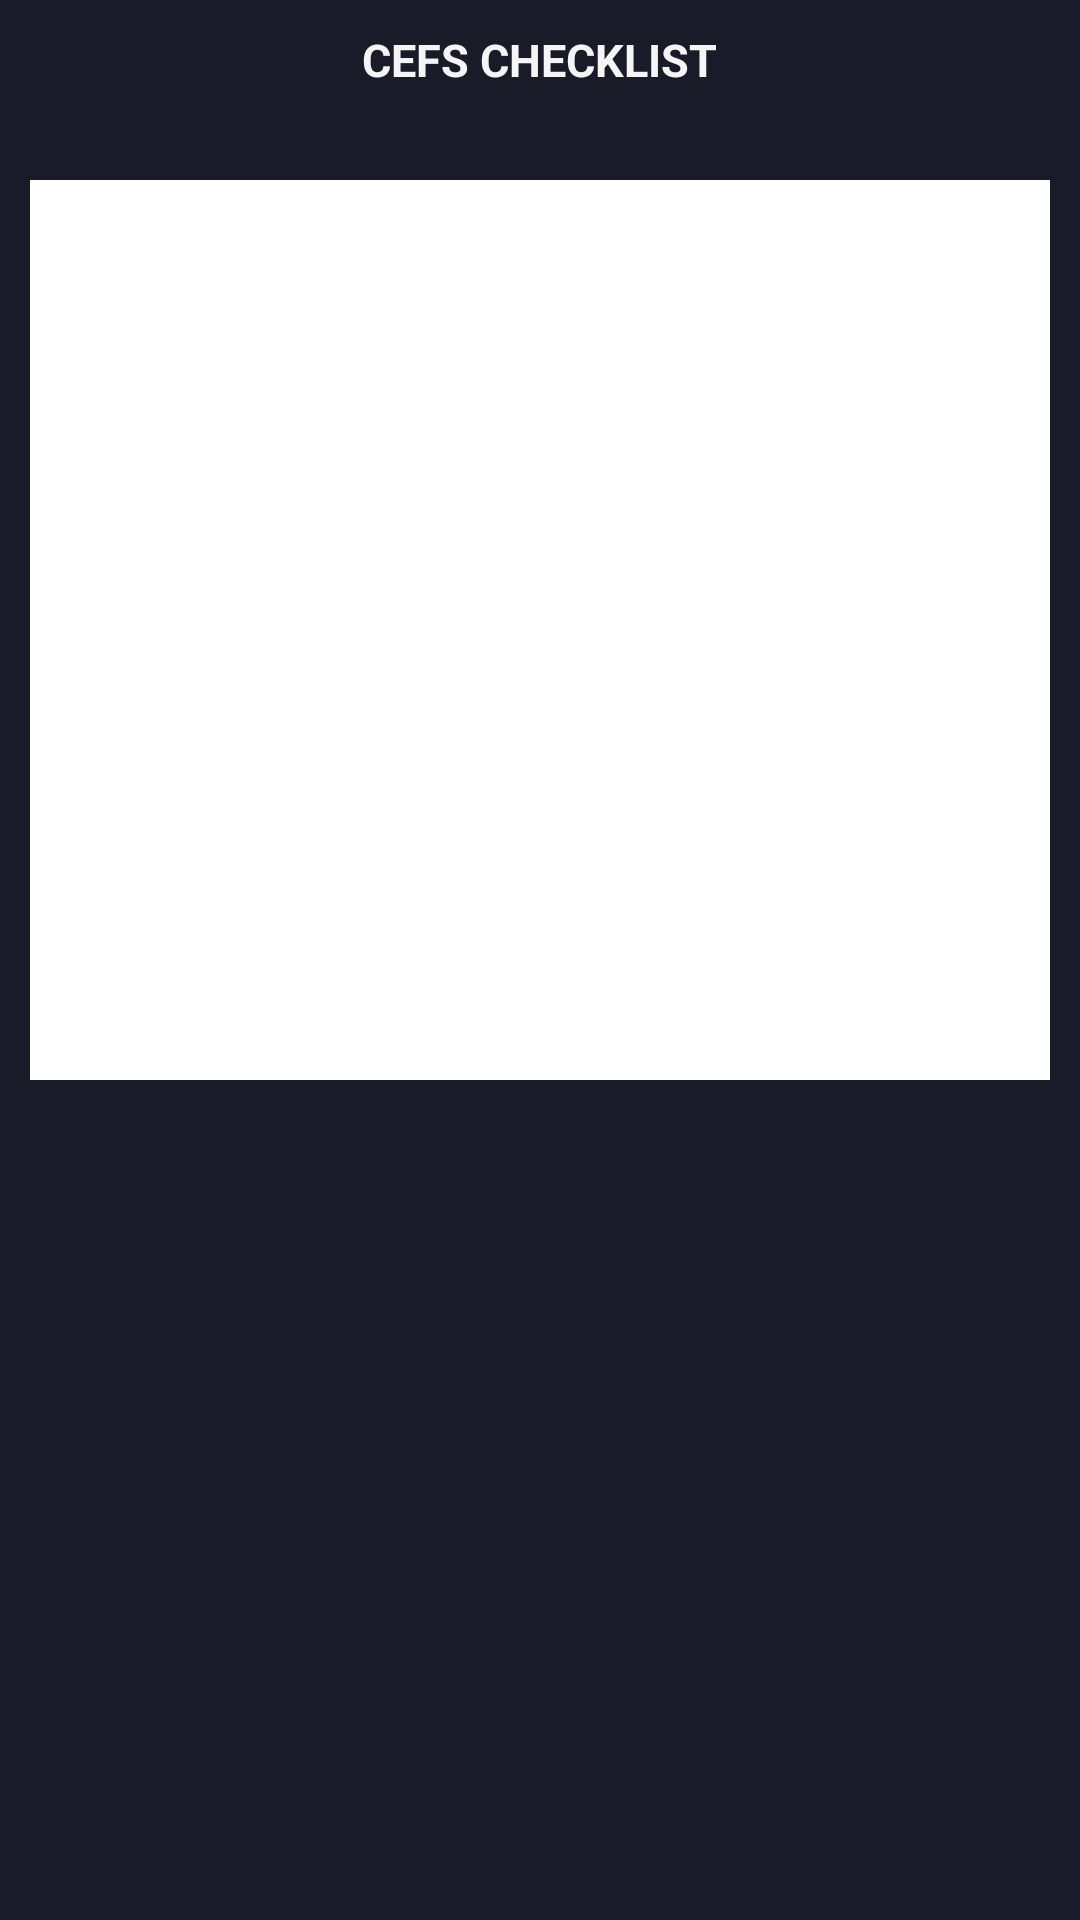

Produce the Android XML layout that renders to this screen, including the resource entries it uses.
<!-- AndroidManifest.xml: application theme Theme.Checklist -->
<!-- res/layout/activity_complete.xml -->
<?xml version="1.0" encoding="utf-8"?>
<androidx.constraintlayout.widget.ConstraintLayout xmlns:android="http://schemas.android.com/apk/res/android"
    xmlns:app="http://schemas.android.com/apk/res-auto"
    xmlns:tools="http://schemas.android.com/tools"
    android:layout_width="match_parent"
    android:layout_height="match_parent"
    android:background="@color/splashname"
    tools:context=".CompleteActivity">


    <RelativeLayout
        android:layout_width="match_parent"
        android:layout_height="match_parent">

        <androidx.appcompat.widget.Toolbar
            android:id="@+id/toolbar_checklist_product"
            android:layout_width="match_parent"
            android:layout_height="50dp"
            android:background="@color/splashname">

        </androidx.appcompat.widget.Toolbar>

        <LinearLayout
            android:layout_width="match_parent"
            android:layout_height="40dp"
            android:gravity="center"
            android:orientation="horizontal">

            <TextView
                android:id="@+id/get_category"
                android:layout_width="wrap_content"
                android:layout_height="wrap_content"
                android:text="@string/nametitle"
                android:textColor="@color/WhiteSmoke"
                android:textSize="15sp"
                android:textStyle="bold" />

        </LinearLayout>

        <LinearLayout
            android:layout_width="match_parent"
            android:layout_height="300dp"
            android:orientation="vertical"
            android:background="@color/White"
            android:layout_margin="10dp"
            android:layout_below="@+id/toolbar_checklist_product">

            <androidx.recyclerview.widget.RecyclerView
                android:id="@+id/completetaskFormListRecyclerview"
                android:layout_width="match_parent"
                android:layout_height="wrap_content">


            </androidx.recyclerview.widget.RecyclerView>


        </LinearLayout>

    </RelativeLayout>

</androidx.constraintlayout.widget.ConstraintLayout>
<!-- resources referenced by this layout -->
<resources>
  <color name="White">#FFFFFF</color>
  <color name="WhiteSmoke">#F5F5F5</color>
  <color name="splashname">#1a1b29</color>
  <string name="nametitle">CEFS CHECKLIST</string>
  <style name="Theme.Checklist" parent="Theme.MaterialComponents.DayNight.NoActionBar">
          
          <item name="colorPrimary">@color/splashname</item>
          <item name="colorPrimaryVariant">@color/colorGreyBackground</item>
          <item name="colorOnPrimary">@color/White</item>
          
          <item name="colorSecondary">@color/LightSlateGray</item>
          <item name="colorSecondaryVariant">@color/colorPrimary</item>
          <item name="colorOnSecondary">@color/splashname</item>
          
          <item name="android:statusBarColor" tools:targetApi="l">?attr/colorPrimaryVariant</item>
          
      </style>
  <color name="colorGreyBackground">#D4CFCF</color>
  <color name="LightSlateGray">#778899</color>
  <color name="colorPrimary">#E8A87C</color>
</resources>
